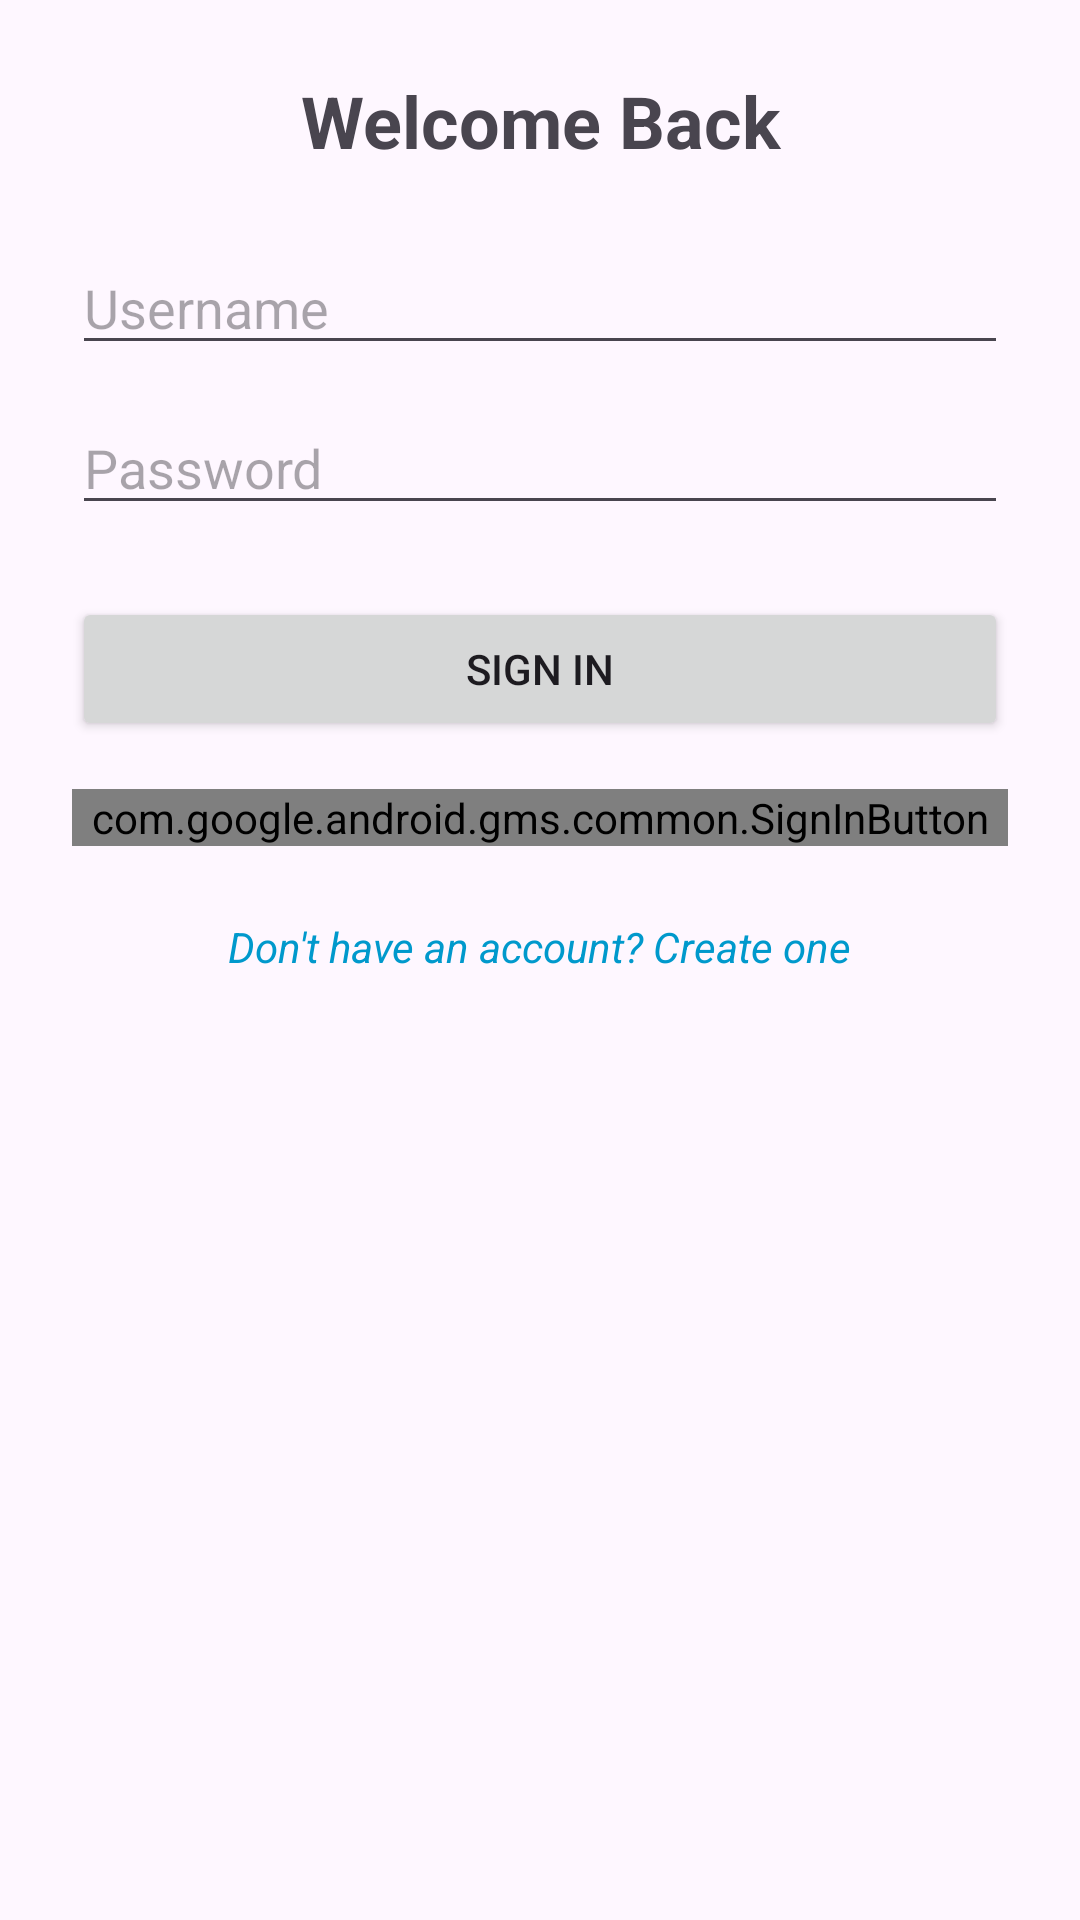

Android layout source for this screen:
<!-- AndroidManifest.xml: application theme Theme.ProjectMarketPlace -->
<!-- res/layout/activity_login.xml -->
<?xml version="1.0" encoding="utf-8"?>
<ScrollView
    xmlns:android="http://schemas.android.com/apk/res/android"
    android:layout_width="match_parent"
    android:layout_height="match_parent">

    <LinearLayout
        android:layout_width="match_parent"
        android:layout_height="wrap_content"
        android:orientation="vertical"
        android:padding="24dp">

        
        <TextView
            android:id="@+id/tvLoginTitle"
            android:layout_width="match_parent"
            android:layout_height="wrap_content"
            android:text="Welcome Back"
            android:textSize="24sp"
            android:textStyle="bold"
            android:gravity="center"
            android:layout_marginBottom="24dp" />

        
        <EditText
            android:id="@+id/editTextUsername"
            android:layout_width="match_parent"
            android:layout_height="wrap_content"
            android:hint="Username"
            android:inputType="textEmailAddress" />

        
        <EditText
            android:id="@+id/editTextPassword"
            android:layout_width="match_parent"
            android:layout_height="wrap_content"
            android:hint="Password"
            android:inputType="textPassword"
            android:layout_marginTop="12dp" />

        
        <Button
            android:id="@+id/buttonSignIn"
            android:layout_width="match_parent"
            android:layout_height="wrap_content"
            android:text="Sign In"
            android:layout_marginTop="24dp" />

        
        <com.google.android.gms.common.SignInButton
            android:id="@+id/googleSignInButton"
            android:layout_width="match_parent"
            android:layout_height="wrap_content"
            android:layout_marginTop="16dp" />

        
        <TextView
            android:id="@+id/textViewCreateAccount"
            android:layout_width="wrap_content"
            android:layout_height="wrap_content"
            android:text="Don't have an account? Create one"
            android:textColor="@android:color/holo_blue_dark"
            android:textStyle="italic"
            android:layout_marginTop="24dp"
            android:layout_gravity="center_horizontal" />
    </LinearLayout>
</ScrollView>
<!-- resources referenced by this layout -->
<resources>
  <style name="Theme.ProjectMarketPlace" parent="Base.Theme.ProjectMarketPlace" />
  <style name="Base.Theme.ProjectMarketPlace" parent="Theme.Material3.DayNight.NoActionBar">
          
          
      </style>
</resources>
